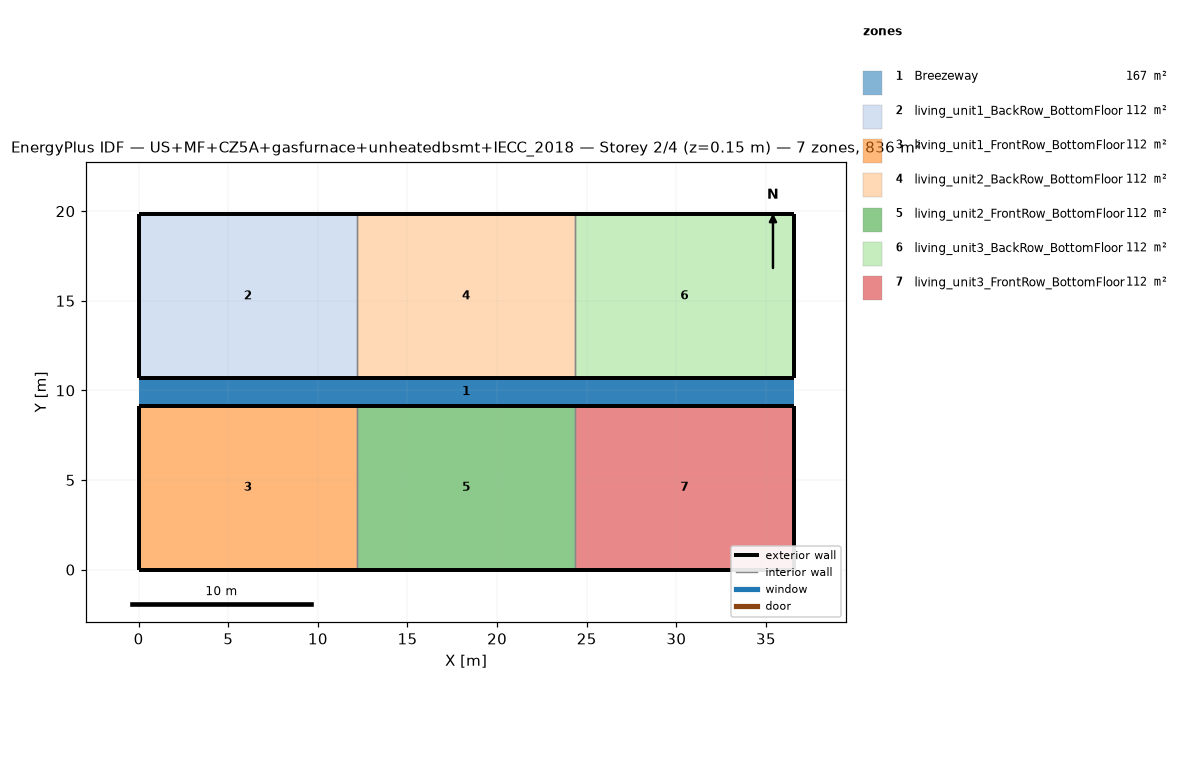
=== STOREY PLAN SPEC (per zone: floor XY polygon, exterior-wall plan segments, windows/doors) ===
zone 1: Breezeway  (167.0 m²)
  floor: (36.54, 9.16) (0.00, 9.16) (0.00, 10.68) (36.54, 10.68)
  floor: (36.54, 9.16) (0.00, 9.16) (0.00, 10.68) (36.54, 10.68)
  floor: (36.54, 9.16) (0.00, 9.16) (0.00, 10.68) (36.54, 10.68)
zone 2: living_unit1_BackRow_BottomFloor  (111.5 m²)
  floor: (12.18, 10.68) (0.00, 10.68) (0.00, 19.84) (12.18, 19.84)
  exterior wall: (0.00, 10.68) – (12.18, 10.68)  [12.2 m]
  exterior wall: (12.18, 19.84) – (0.00, 19.84)  [12.2 m]
  exterior wall: (0.00, 19.84) – (0.00, 10.68)  [9.2 m]
  interior walls: 1
zone 3: living_unit1_FrontRow_BottomFloor  (111.5 m²)
  floor: (12.18, 0.00) (0.00, 0.00) (0.00, 9.16) (12.18, 9.16)
  exterior wall: (0.00, 0.00) – (12.18, 0.00)  [12.2 m]
  exterior wall: (12.18, 9.16) – (0.00, 9.16)  [12.2 m]
  exterior wall: (0.00, 9.16) – (0.00, 0.00)  [9.2 m]
  interior walls: 1
zone 4: living_unit2_BackRow_BottomFloor  (111.5 m²)
  floor: (24.36, 10.68) (12.18, 10.68) (12.18, 19.84) (24.36, 19.84)
  exterior wall: (12.18, 10.68) – (24.36, 10.68)  [12.2 m]
  exterior wall: (24.36, 19.84) – (12.18, 19.84)  [12.2 m]
  interior walls: 2
zone 5: living_unit2_FrontRow_BottomFloor  (111.5 m²)
  floor: (24.36, 0.00) (12.18, 0.00) (12.18, 9.16) (24.36, 9.16)
  exterior wall: (12.18, 0.00) – (24.36, 0.00)  [12.2 m]
  exterior wall: (24.36, 9.16) – (12.18, 9.16)  [12.2 m]
  interior walls: 2
zone 6: living_unit3_BackRow_BottomFloor  (111.5 m²)
  floor: (36.54, 10.68) (24.36, 10.68) (24.36, 19.84) (36.54, 19.84)
  exterior wall: (24.36, 10.68) – (36.54, 10.68)  [12.2 m]
  exterior wall: (36.54, 10.68) – (36.54, 19.84)  [9.2 m]
  exterior wall: (36.54, 19.84) – (24.36, 19.84)  [12.2 m]
  interior walls: 1
zone 7: living_unit3_FrontRow_BottomFloor  (111.5 m²)
  floor: (36.54, 0.00) (24.36, 0.00) (24.36, 9.16) (36.54, 9.16)
  exterior wall: (24.36, 0.00) – (36.54, 0.00)  [12.2 m]
  exterior wall: (36.54, 0.00) – (36.54, 9.16)  [9.2 m]
  exterior wall: (36.54, 9.16) – (24.36, 9.16)  [12.2 m]
  interior walls: 1

=== DERIVED (storey summary) ===
Building: US+MF+CZ5A+gasfurnace+unheatedbsmt+IECC_2018
Storey: 2 of 4  (floor level z = 0.15 m)
Storey gross floor area: 836.2 m²
Zones on this storey: 7
  - Breezeway: floor 167.0 m²
  - living_unit1_BackRow_BottomFloor: floor 111.5 m²; exterior wall 33.5 m (86.9 m²); WWR 0.0%
  - living_unit1_FrontRow_BottomFloor: floor 111.5 m²; exterior wall 33.5 m (86.9 m²); WWR 0.0%
  - living_unit2_BackRow_BottomFloor: floor 111.5 m²; exterior wall 24.4 m (63.1 m²); WWR 0.0%
  - living_unit2_FrontRow_BottomFloor: floor 111.5 m²; exterior wall 24.4 m (63.1 m²); WWR 0.0%
  - living_unit3_BackRow_BottomFloor: floor 111.5 m²; exterior wall 33.5 m (86.9 m²); WWR 0.0%
  - living_unit3_FrontRow_BottomFloor: floor 111.5 m²; exterior wall 33.5 m (86.9 m²); WWR 0.0%
Zone adjacency (shared interzone walls):
  - living_unit1_BackRow_BottomFloor ↔ living_unit2_BackRow_BottomFloor
  - living_unit1_FrontRow_BottomFloor ↔ living_unit2_FrontRow_BottomFloor
  - living_unit2_BackRow_BottomFloor ↔ living_unit3_BackRow_BottomFloor
  - living_unit2_FrontRow_BottomFloor ↔ living_unit3_FrontRow_BottomFloor